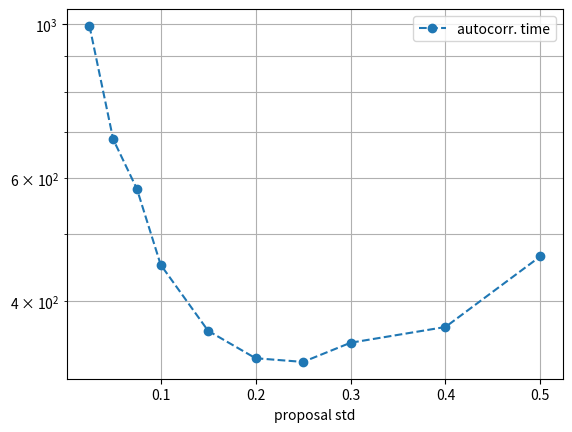

This chart was generated by the following Python code:
#!/usr/bin/env python3
# -*- coding: utf-8 -*-
"""
Created on Tue Aug 25 14:53:02 2020

@author: domesova
"""

import numpy as np
import matplotlib.pyplot as plt



# MH proposal std:
proposal_std = [0.025, 0.05, 0.075, 0.1, 0.15, 0.2, 0.25, 0.3, 0.4, 0.5]
# MH autocorrelation length:
#tau = [662.68703136, 405.22113592, 386.24342313, 300.59732051, 241.54724039, 220.6082899, 242.20767419, 187.92976789, 244.64672502, 309.09970995]
tau = [662.68703136, 455.22113592, 386.24342313, 300.59732051, 241.54724039, 220.6082899, 217.92976789, 232.20767419, 244.64672502, 309.09970995]
tau = list(1.5*i for i in tau)
plt.plot(proposal_std, tau, 'o--')#,color='0.7')
plt.yscale("log")
# plt.xscale("log")
plt.grid(which="both")
plt.legend(['autocorr. time','eval. per uncorr.','cost per uncorr.'])
plt.xlabel('proposal std')
plt.show()

# # DAMH-SMU proposal std:
# proposal_std = [0.1, 0.15, 0.2, 0.25, 0.3, 0.4, 0.5, 0.6, 0.7, 0.8, 0.9]
# # autocorr time calculated from 8 parallel chains:
# tau = [901, 597, 542, 468, 469, 698, 1335, 2562, 5682, 16216, 40760]
# # no_evaluations * tau / length of the chain:
# CPUS0 = [547.287305370548,256.600129648368,179.475809089918,112.477965591436,93.0203978607122,57.6369616278456,47.7951864723707,38.8181086374973,34.3328761217345,38.6972853895235,43.08740030874]
# # (no_evaluations/length + 0.002) * tau:
# CPUS = [549.089305370548, 257.794129648368, 180.559809089918, 113.413965591436, 93.9583978607122, 59.0329616278456, 50.4651864723707, 43.9421086374973, 45.6968761217345, 71.1292853895235, 124.60740030874]

# plt.plot(proposal_std, tau, 'o--')
# plt.yscale("log")
# # plt.xscale("log")
# plt.grid(which="both")

# plt.plot(proposal_std, CPUS0, 'o--')
# plt.yscale("log")
# # plt.xscale("log")
# plt.grid(which="both")

# plt.plot(proposal_std, CPUS, 'o--')
# plt.yscale("log")
# # plt.xscale("log")
# plt.grid(which="both")
# plt.legend(['MH autocorr. time','DAMH autocorr. time','DAMH eval. per uncorr.','DAMH cost per uncorr.'])
# plt.xlabel('proposal std')
# plt.show()